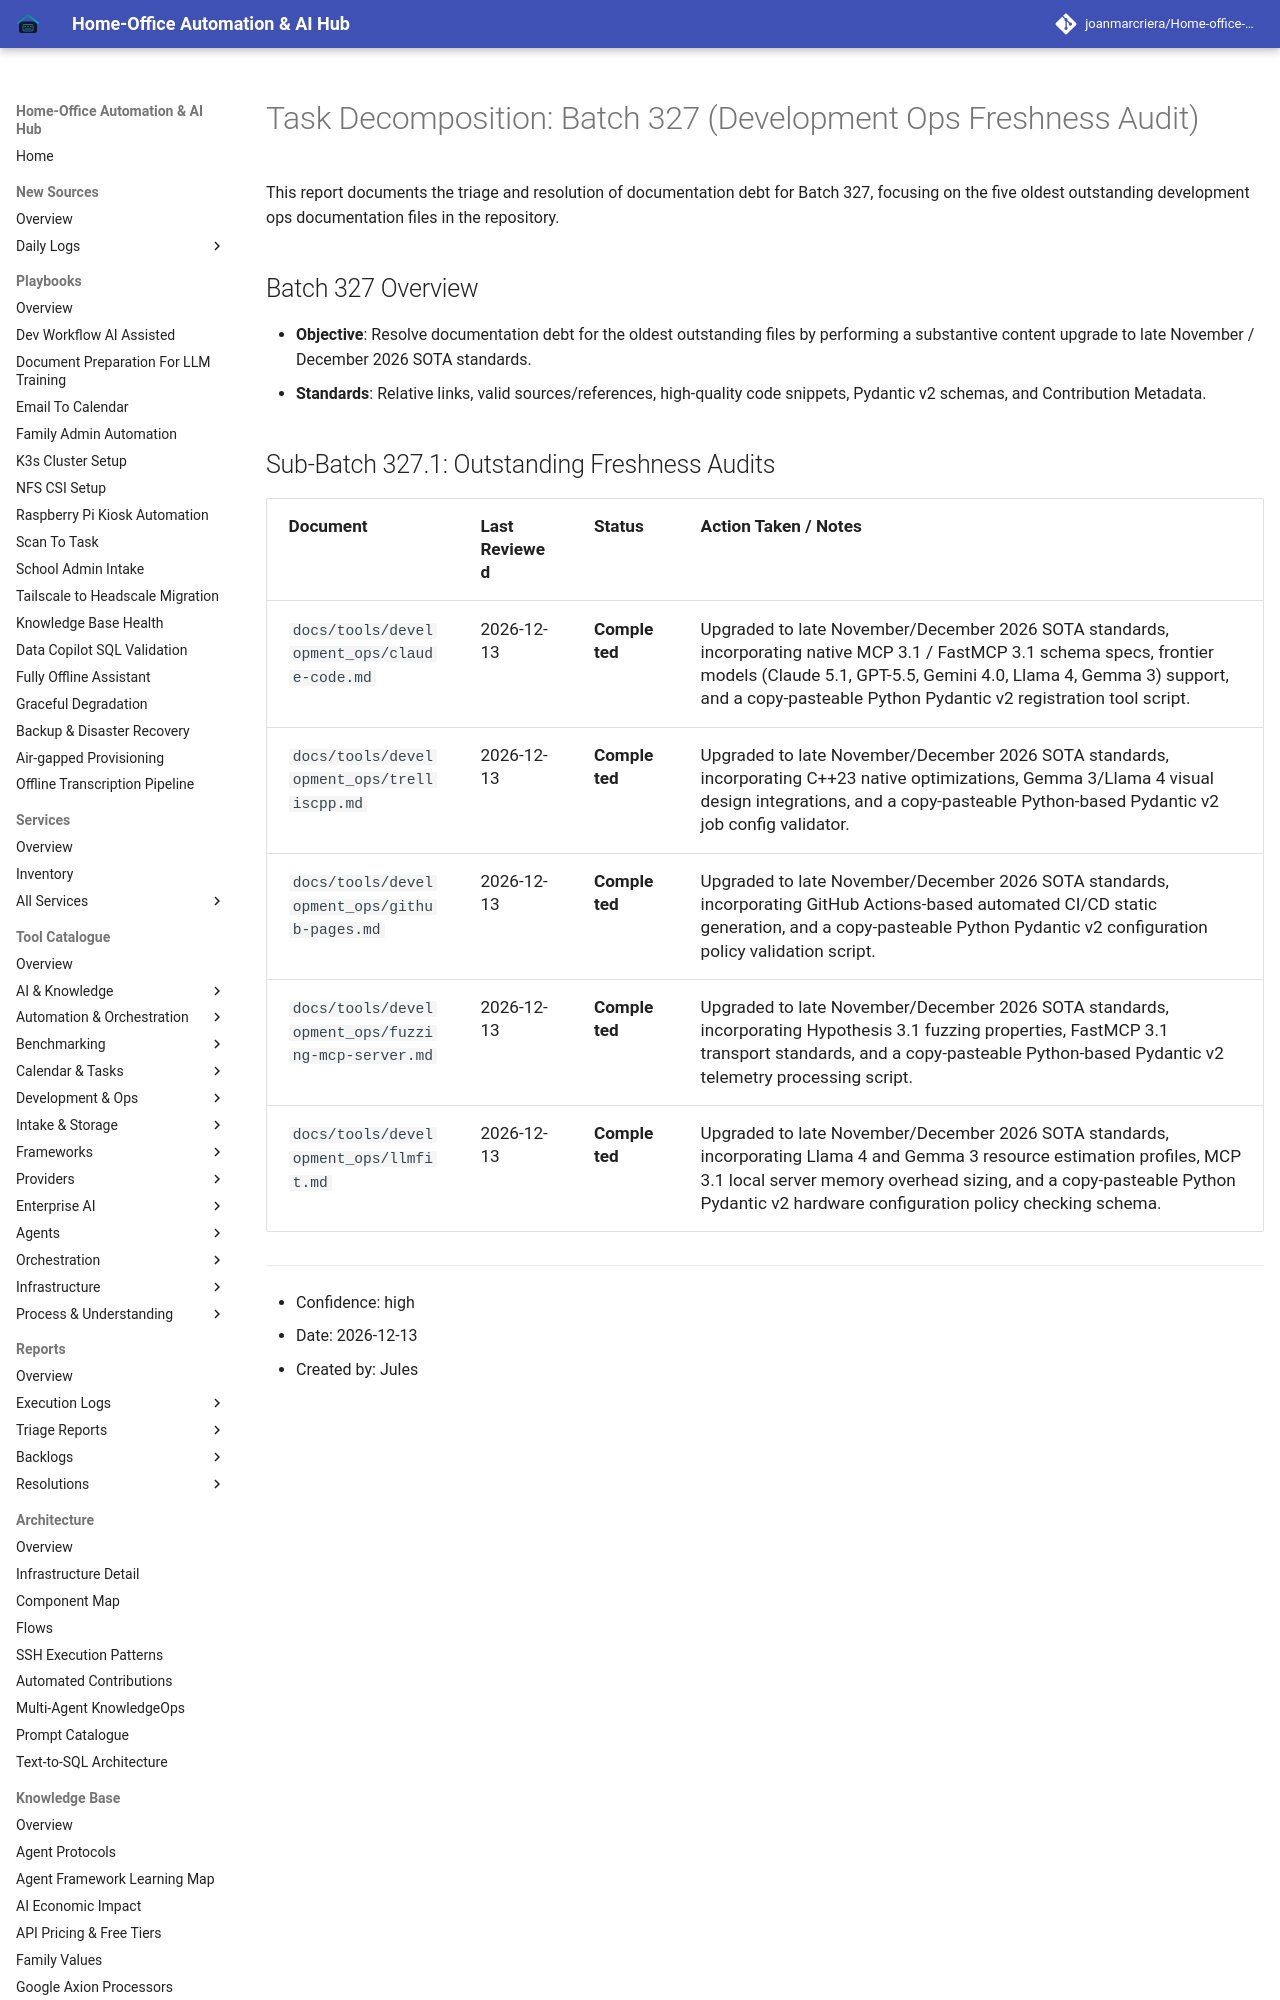

repository: joanmarcriera/Home-office-automations · page: reports/task-decomposition-batch-327/index.html · generator: mkdocs

# Task Decomposition: Batch 327 (Development Ops Freshness Audit)

This report documents the triage and resolution of documentation debt for Batch 327, focusing on the five oldest outstanding development ops documentation files in the repository.

## Batch 327 Overview
- **Objective**: Resolve documentation debt for the oldest outstanding files by performing a substantive content upgrade to late November / December 2026 SOTA standards.
- **Standards**: Relative links, valid sources/references, high-quality code snippets, Pydantic v2 schemas, and Contribution Metadata.
